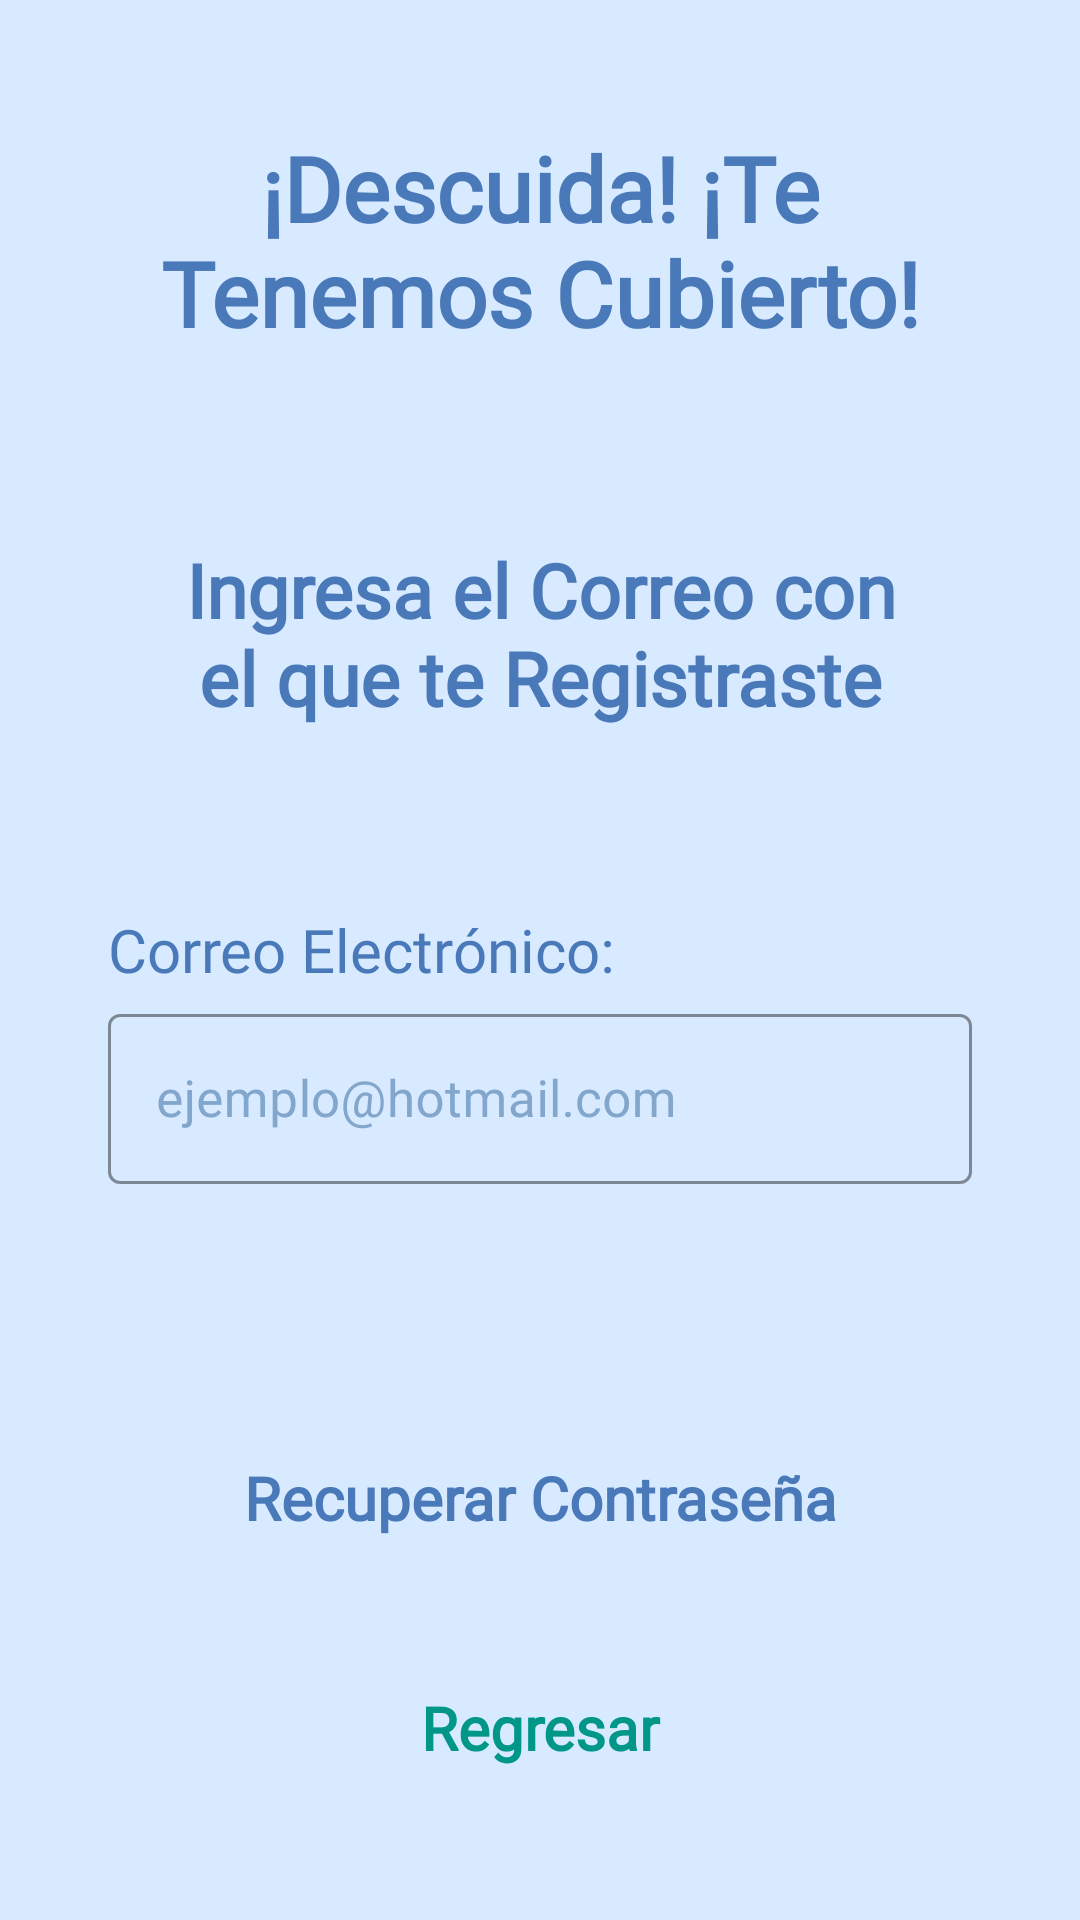

Android layout source for this screen:
<!-- AndroidManifest.xml: application theme Theme.SkyDelight -->
<!-- res/layout/fragment_recover_password.xml -->
<?xml version="1.0" encoding="utf-8"?>
<androidx.constraintlayout.widget.ConstraintLayout
    xmlns:android="http://schemas.android.com/apk/res/android"
    xmlns:app="http://schemas.android.com/apk/res-auto"
    xmlns:tools="http://schemas.android.com/tools"
    android:layout_width="match_parent"
    android:layout_height="match_parent"
    android:background="?attr/fragment_background"
    tools:context=".initial.RecoverPasswordFragment">

    <TextView
        android:id="@+id/recoverTitle"
        android:layout_width="0dp"
        android:layout_height="0dp"
        android:fontFamily="@font/comfortaa"
        android:gravity="center"
        android:text="@string/recoverScreen_title"
        android:textColor="?attr/text_color"
        android:textSize="@dimen/title_size"
        android:textStyle="bold"
        app:layout_constraintBottom_toTopOf="@+id/guideline_title_bottom"
        app:layout_constraintEnd_toStartOf="@+id/guideline_right"
        app:layout_constraintStart_toStartOf="@+id/guideline_left"
        app:layout_constraintTop_toTopOf="@+id/guideline_title_top" />

    <TextView
        android:id="@+id/recoverSubtitle"
        android:layout_width="0dp"
        android:layout_height="0dp"
        android:fontFamily="@font/comfortaa"
        android:gravity="center"
        android:text="@string/recoverScreen_subtitle"
        android:textColor="?attr/text_color"
        android:textSize="25sp"
        android:textStyle="bold"
        app:layout_constraintBottom_toTopOf="@+id/guideline_subtitle_bottom"
        app:layout_constraintEnd_toStartOf="@+id/guideline_right"
        app:layout_constraintStart_toStartOf="@+id/guideline_left"
        app:layout_constraintTop_toTopOf="@+id/guideline_subtitle_top" />

    <TextView
        android:id="@+id/txtEmail"
        android:layout_width="0dp"
        android:layout_height="0dp"
        android:fontFamily="@font/comfortaa"
        android:gravity="center_vertical|start"
        android:text="@string/email"
        android:textColor="?attr/text_color"
        android:textSize="@dimen/text_size"
        app:layout_constraintBottom_toTopOf="@+id/guideline_email_bottom"
        app:layout_constraintEnd_toStartOf="@+id/guideline_right"
        app:layout_constraintStart_toStartOf="@+id/guideline_left"
        app:layout_constraintTop_toTopOf="@+id/guideline_email_top" />

    <com.google.android.material.textfield.TextInputLayout
        style="@style/Widget.MaterialComponents.TextInputLayout.OutlinedBox"
        android:id="@+id/FieldEmail"
        android:layout_width="0dp"
        android:layout_height="0dp"
        android:hint="@string/email_hint"
        android:textColorHint="?attr/text_color_hint"
        app:hintTextColor="?attr/text_color"
        app:boxStrokeColor="@color/text_input_stroke_color"
        app:startIconDrawable="@drawable/ic_baseline_email_24"
        app:startIconTint="?attr/text_color"
        app:layout_constraintBottom_toTopOf="@+id/guideline_email_field_bottom"
        app:layout_constraintEnd_toStartOf="@+id/guideline_right"
        app:layout_constraintStart_toStartOf="@+id/guideline_left"
        app:layout_constraintTop_toTopOf="@+id/guideline_email_bottom" >

        <com.google.android.material.textfield.TextInputEditText
            android:id="@+id/editTxtEmail"
            android:layout_width="match_parent"
            android:layout_height="wrap_content"
            android:fontFamily="@font/comfortaa"
            android:textColor="?attr/text_color"
            android:textSize="@dimen/text_input_size"
            android:inputType="textEmailAddress"
            tools:ignore="TextContrastCheck" />

    </com.google.android.material.textfield.TextInputLayout>

    <Button
        android:id="@+id/btnRecover"
        style="@style/Widget.Material3.Button.TonalButton"
        android:layout_width="0dp"
        android:layout_height="0dp"
        android:backgroundTint="?attr/btn_background_blue"
        android:fontFamily="@font/comfortaa"
        android:state_enabled="true"
        android:text="@string/recoverScreen_btn_recover"
        android:textColor="?attr/btn_text_color_blue"
        android:textSize="@dimen/button_text_size"
        android:textStyle="bold"
        app:layout_constraintBottom_toTopOf="@+id/guideline_recover_bottom"
        app:layout_constraintEnd_toStartOf="@+id/guideline_right"
        app:layout_constraintStart_toStartOf="@+id/guideline_left"
        app:layout_constraintTop_toTopOf="@+id/guideline_recover_top"
        app:rippleColor="?attr/btn_text_color_blue"
        tools:ignore="TextContrastCheck" />

    <Button
        android:id="@+id/btnReturn"
        style="@style/Widget.Material3.Button.TonalButton"
        android:layout_width="0dp"
        android:layout_height="0dp"
        android:fontFamily="@font/comfortaa"
        android:state_enabled="true"
        android:text="@string/btn_return"
        android:backgroundTint="?attr/btn_background_green"
        android:textColor="?attr/btn_text_color_green"
        android:textSize="@dimen/button_text_size"
        android:textStyle="bold"
        app:layout_constraintBottom_toTopOf="@+id/guideline_return_bottom"
        app:layout_constraintEnd_toStartOf="@+id/guideline_right"
        app:layout_constraintStart_toStartOf="@+id/guideline_left"
        app:layout_constraintTop_toTopOf="@+id/guideline_return_top"
        app:rippleColor="?attr/btn_text_color_green"
        tools:ignore="TextContrastCheck" />

    <androidx.constraintlayout.widget.Guideline
        android:id="@+id/guideline_title_top"
        android:layout_width="wrap_content"
        android:layout_height="wrap_content"
        android:orientation="horizontal"
        app:layout_constraintGuide_percent="0.05" />

    <androidx.constraintlayout.widget.Guideline
        android:id="@+id/guideline_title_bottom"
        android:layout_width="wrap_content"
        android:layout_height="wrap_content"
        android:orientation="horizontal"
        app:layout_constraintGuide_percent="0.2" />

    <androidx.constraintlayout.widget.Guideline
        android:id="@+id/guideline_subtitle_top"
        android:layout_width="wrap_content"
        android:layout_height="wrap_content"
        android:orientation="horizontal"
        app:layout_constraintGuide_percent="0.28" />

    <androidx.constraintlayout.widget.Guideline
        android:id="@+id/guideline_subtitle_bottom"
        android:layout_width="wrap_content"
        android:layout_height="wrap_content"
        android:orientation="horizontal"
        app:layout_constraintGuide_percent="0.38" />

    <androidx.constraintlayout.widget.Guideline
        android:id="@+id/guideline_email_top"
        android:layout_width="wrap_content"
        android:layout_height="wrap_content"
        android:orientation="horizontal"
        app:layout_constraintGuide_percent="0.47" />

    <androidx.constraintlayout.widget.Guideline
        android:id="@+id/guideline_email_bottom"
        android:layout_width="wrap_content"
        android:layout_height="wrap_content"
        android:orientation="horizontal"
        app:layout_constraintGuide_percent="0.52" />

    <androidx.constraintlayout.widget.Guideline
        android:id="@+id/guideline_email_field_bottom"
        android:layout_width="wrap_content"
        android:layout_height="wrap_content"
        android:orientation="horizontal"
        app:layout_constraintGuide_percent="0.64" />

    <androidx.constraintlayout.widget.Guideline
        android:id="@+id/guideline_recover_top"
        android:layout_width="wrap_content"
        android:layout_height="wrap_content"
        android:orientation="horizontal"
        app:layout_constraintGuide_percent="0.73" />

    <androidx.constraintlayout.widget.Guideline
        android:id="@+id/guideline_recover_bottom"
        android:layout_width="wrap_content"
        android:layout_height="wrap_content"
        android:orientation="horizontal"
        app:layout_constraintGuide_percent="0.83" />

    <androidx.constraintlayout.widget.Guideline
        android:id="@+id/guideline_return_top"
        android:layout_width="wrap_content"
        android:layout_height="wrap_content"
        android:orientation="horizontal"
        app:layout_constraintGuide_percent="0.85" />

    <androidx.constraintlayout.widget.Guideline
        android:id="@+id/guideline_return_bottom"
        android:layout_width="wrap_content"
        android:layout_height="wrap_content"
        android:orientation="horizontal"
        app:layout_constraintGuide_percent="0.95" />

    <androidx.constraintlayout.widget.Guideline
        android:id="@+id/guideline_left"
        android:layout_width="wrap_content"
        android:layout_height="wrap_content"
        android:orientation="vertical"
        app:layout_constraintGuide_percent="0.1" />

    <androidx.constraintlayout.widget.Guideline
        android:id="@+id/guideline_right"
        android:layout_width="wrap_content"
        android:layout_height="wrap_content"
        android:orientation="vertical"
        app:layout_constraintGuide_percent="0.9" />

</androidx.constraintlayout.widget.ConstraintLayout>
<!-- resources referenced by this layout -->
<resources>
  <dimen name="button_text_size">20sp</dimen>
  <dimen name="text_input_size">17sp</dimen>
  <dimen name="text_size">20sp</dimen>
  <dimen name="title_size">30sp</dimen>
  <string name="btn_return">Regresar</string>
  <string name="email">Correo Electrónico:</string>
  <string name="email_hint">ejemplo@hotmail.com</string>
  <string name="recoverScreen_btn_recover">Recuperar Contraseña</string>
  <string name="recoverScreen_subtitle">Ingresa el Correo con\nel que te Registraste</string>
  <string name="recoverScreen_title">¡Descuida! ¡Te Tenemos Cubierto!</string>
  <color name="lightblue2">#b3d7ff</color>
  <color name="lightblue3">#82a6cc</color>
  <color name="black">#FF000000</color>
  <color name="darkblue2">#4979b8</color>
  <color name="darkblue3">#013861</color>
  <color name="white">#FFFFFFFF</color>
  <color name="ultralight">#D8EAFF</color>
  <color name="dark">#4979B8</color>
  <color name="light">#B3D7FF</color>
  <color name="green">#009688</color>
  <color name="lightgreen">#97F1E9</color>
  <color name="darkred">#af4448</color>
  <color name="lightred">#ffa4a2</color>
  <style name="ThemeOverlay.App.MaterialAlertDialog" parent="ThemeOverlay.MaterialComponents.MaterialAlertDialog">
          
          <item name="colorSurface">@color/ultralight</item>
  
          
          <item name="colorPrimary">@color/dark</item>
          <item name="colorSecondary">@color/dark</item>
          <item name="colorOnSurface">@color/dark</item>
  
          
          <item name="alertDialogStyle">@style/MaterialAlertDialog.App</item>
          <item name="materialAlertDialogBodyTextStyle">@style/MaterialAlertDialog.MaterialComponents.Body.Text.</item>
          <item name="materialAlertDialogTitleTextStyle">@style/MaterialAlertDialog.App.Title.Text</item>
          <item name="buttonBarPositiveButtonStyle">@style/Widget.App.Button</item>
          <item name="buttonBarNegativeButtonStyle">@style/Widget.App.Button</item>
          <item name="buttonBarNeutralButtonStyle">@style/Widget.App.Button</item>
      </style>
  <style name="MaterialAlertDialog.App" parent="MaterialAlertDialog.MaterialComponents">
          <item name="shapeAppearance">@style/ShapeAppearance.App.MediumComponent</item>
          <item name="shapeAppearanceOverlay">@null</item>
      </style>
  <style name="MaterialAlertDialog.MaterialComponents.Body.Text." parent="TextAppearance.MaterialComponents.Body2">
          <item name="android:textColor">?attr/text_color_hint</item>
          <item name="fontFamily">@font/comfortaa</item>
          <item name="android:gravity">center</item>
          <item name="android:textSize">@dimen/text_input_size</item>
      </style>
  <style name="MaterialAlertDialog.App.Title.Text" parent="MaterialAlertDialog.MaterialComponents.Title.Panel">
          <item name="android:textColor">?attr/text_color</item>
          <item name="fontFamily">@font/comfortaa</item>
          <item name="android:textStyle">bold</item>
          <item name="android:gravity">center_horizontal</item>
          <item name="android:textSize">@dimen/button_text_size</item>
      </style>
  <style name="Widget.App.Button" parent="Widget.MaterialComponents.Button.TextButton.Dialog">
          <item name="backgroundTint">?attr/btn_background_blue</item>
          <item name="android:textColor">?attr/btn_text_color_blue</item>
          <item name="fontFamily">@font/comfortaa</item>
          <item name="android:textStyle">bold</item>
          
          <item name="android:textAllCaps">false</item>
          <item name="android:textSize">@dimen/button_text_size</item>
      </style>
  <style name="ShapeAppearance.App.MediumComponent" parent="ShapeAppearance.MaterialComponents.MediumComponent">
          <item name="cornerFamily">rounded</item>
          <item name="cornerSize">8dp</item>
      </style>
</resources>
